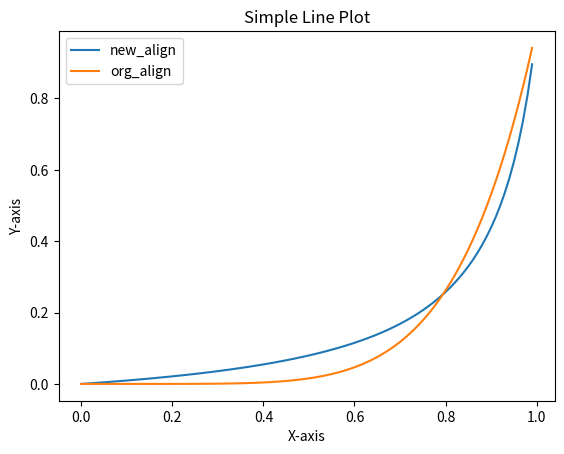

Recreate this plot in Python.
import math

import matplotlib.pyplot as plt

# x轴数据
from numpy import arange, exp, log, sin, cos


def align_new(x, beta):
    return beta * x / ((beta + 1) - x)


def align_org(x, beta):
    return pow(x, beta)


def cosannle(epoch, epochs):
    return ((1 - cos(epoch * math.pi / epochs)) / 2) * (0.1 - 1) + 1


def plot(plt, x, y, label):
    plt.plot(x, y, label=label)  # 绘制折线图
    return plt


def plot2d(plt):
    x = arange(0, 1, 0.01)
    plt.figure()

    plt = plot(plt, x, align_new(x, beta=0.095), label='new_align')
    plt = plot(plt, x, align_org(x, beta=6), label='org_align')
    # plt = plot(plt, x, cosannle(x, epochs=100), label='log2')

    plt.legend(loc='upper left')
    plt.title('Simple Line Plot')  # 设置标题
    plt.xlabel('X-axis')  # 设置x轴标签
    plt.ylabel('Y-axis')  # 设置y轴标签
    plt.show()  # 显示图形


if __name__ == '__main__':
    plot2d(plt)

